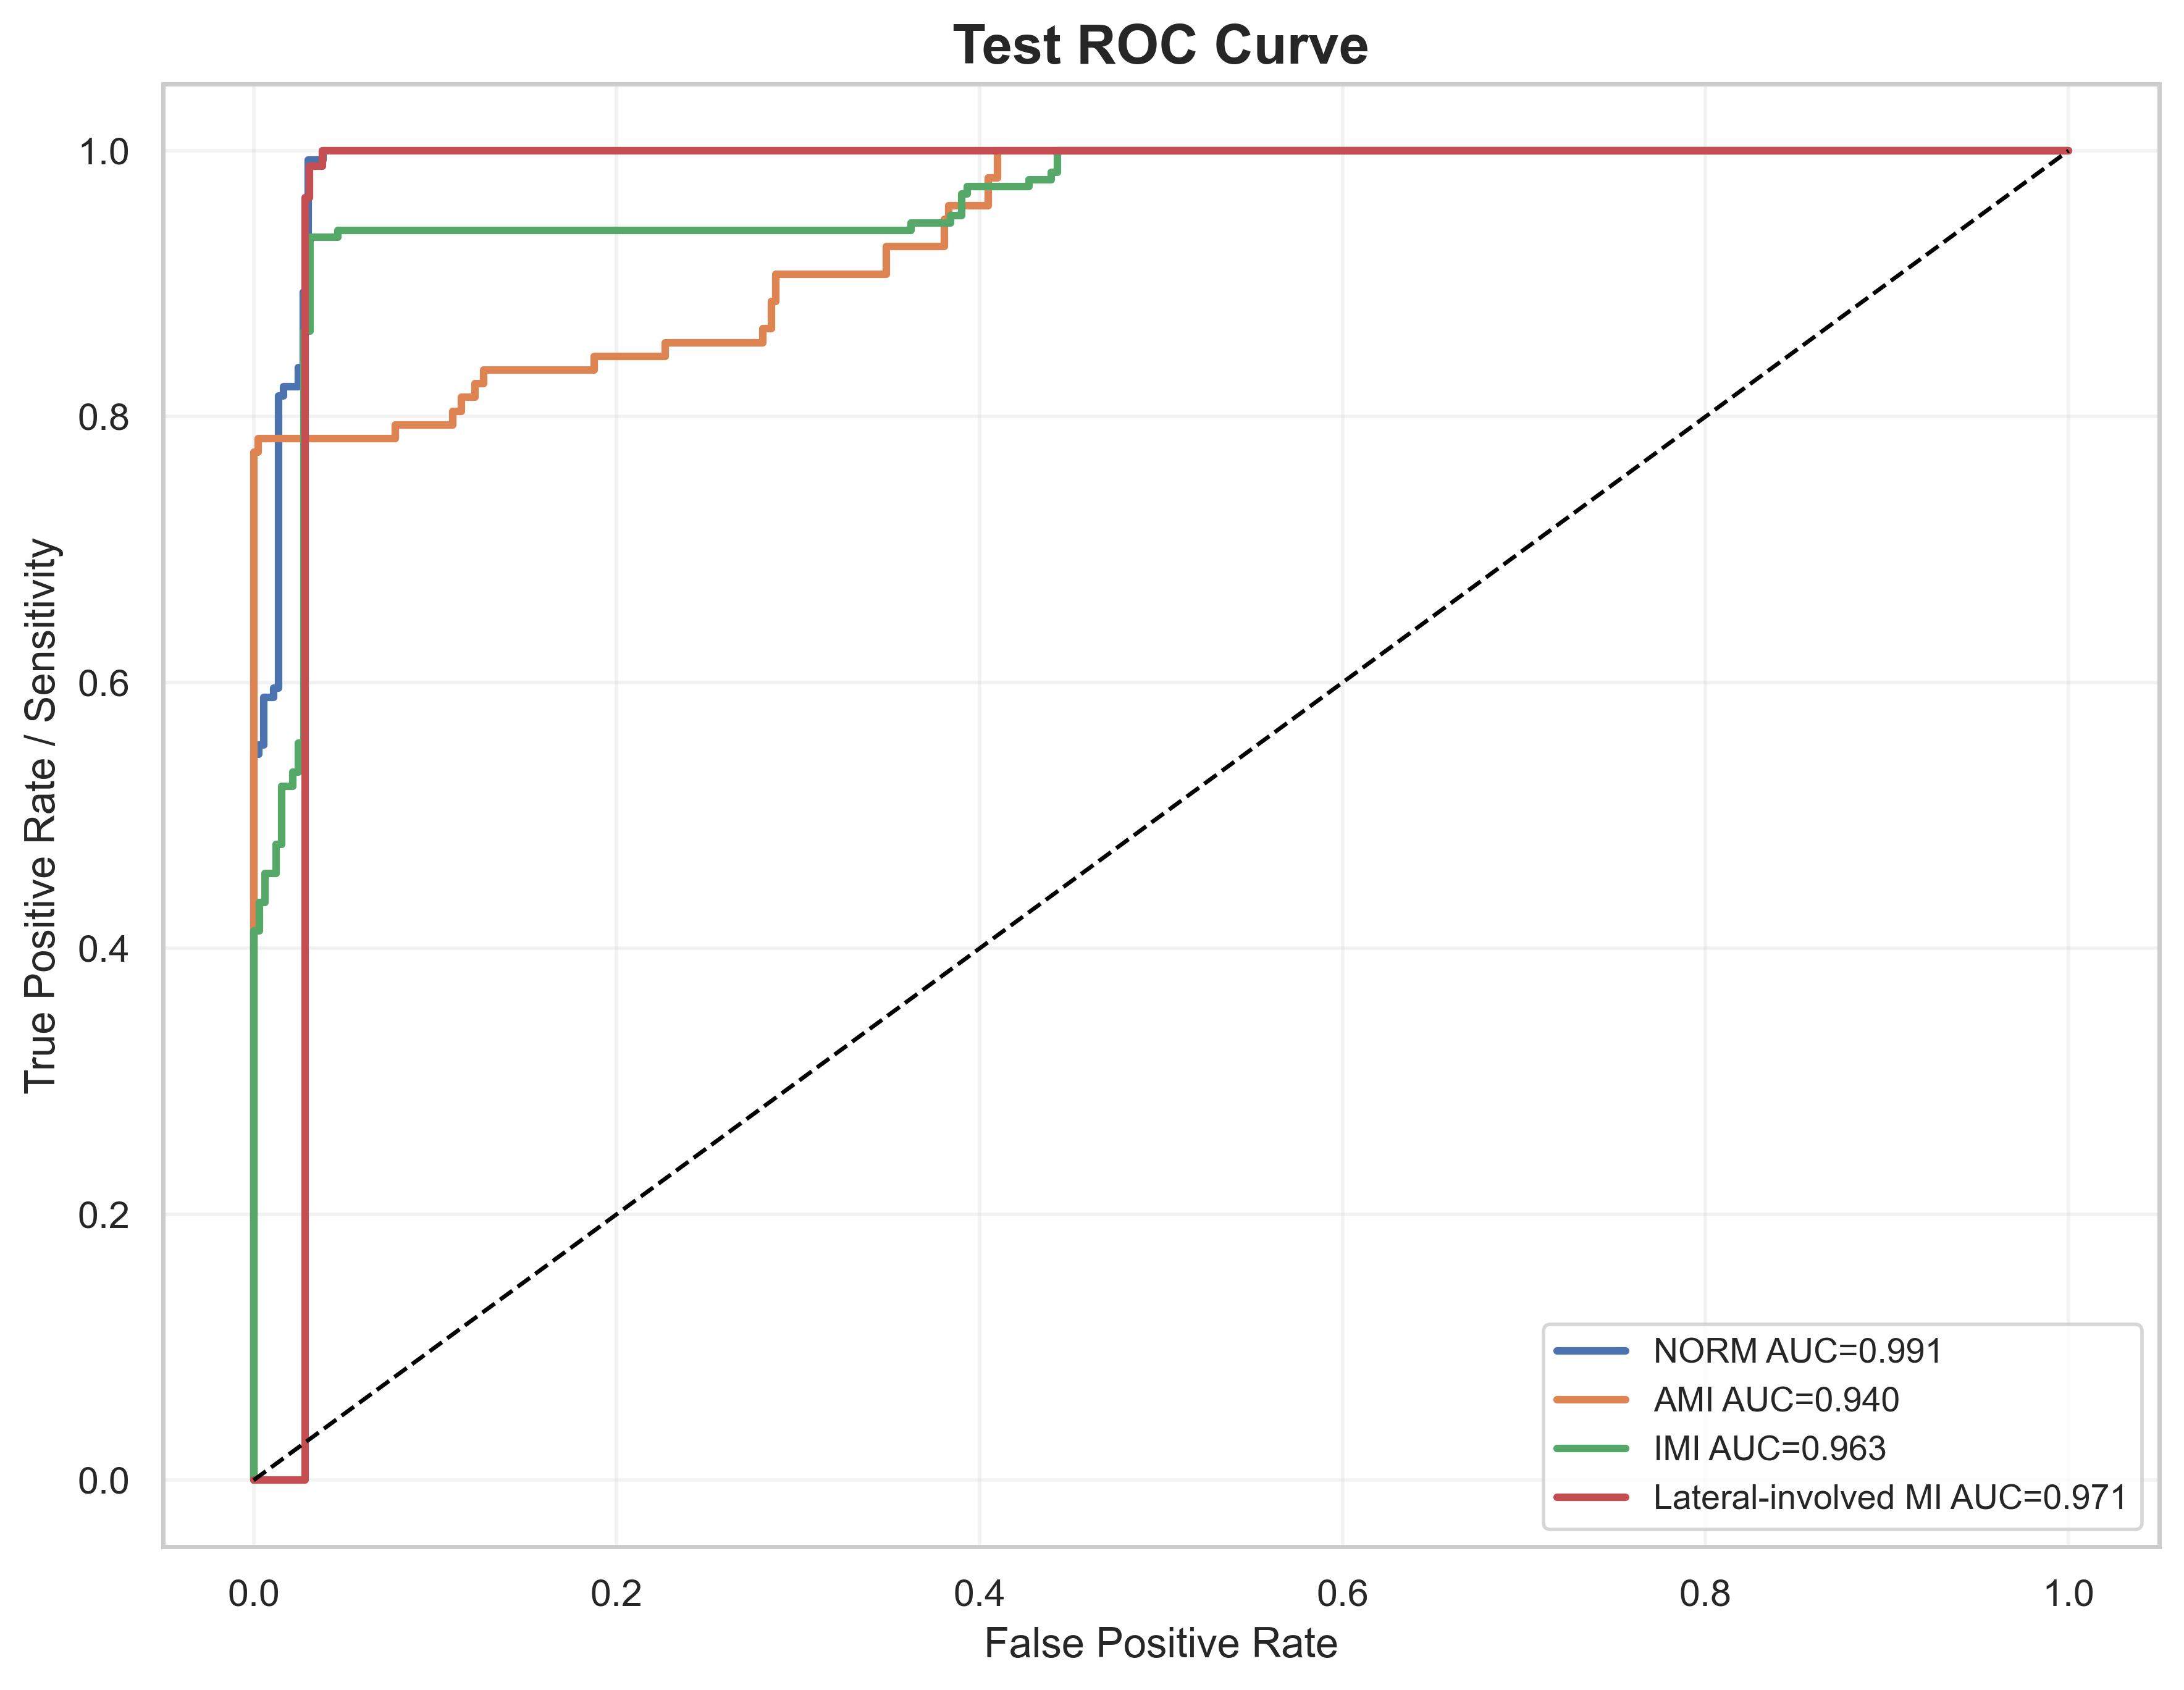

Source data for this figure (header and first rows):
label, fpr, tpr, auc
NORM, 0.0, 0.0, 0.9914
NORM, 0.0, 0.007092, 0.9914
NORM, 0.0, 0.5461, 0.9914
NORM, 0.002732, 0.5461, 0.9914
NORM, 0.002732, 0.5532, 0.9914
NORM, 0.005464, 0.5532, 0.9914
NORM, 0.005464, 0.5887, 0.9914
NORM, 0.01093, 0.5887, 0.9914
NORM, 0.01093, 0.5957, 0.9914
NORM, 0.01366, 0.5957, 0.9914
NORM, 0.01366, 0.8156, 0.9914
NORM, 0.01639, 0.8156, 0.9914
NORM, 0.01639, 0.8227, 0.9914
NORM, 0.02459, 0.8227, 0.9914
NORM, 0.02459, 0.8369, 0.9914
NORM, 0.02732, 0.8369, 0.9914
NORM, 0.02732, 0.8936, 0.9914
NORM, 0.03005, 0.8936, 0.9914
NORM, 0.03005, 0.9929, 0.9914
NORM, 0.03825, 0.9929, 0.9914
NORM, 0.03825, 1.0, 0.9914
NORM, 1.0, 1.0, 0.9914
AMI, 0.0, 0.0, 0.9395
AMI, 0.0, 0.01031, 0.9395
AMI, 0.0, 0.7732, 0.9395
AMI, 0.002439, 0.7732, 0.9395
AMI, 0.002439, 0.7835, 0.9395
AMI, 0.07805, 0.7835, 0.9395
AMI, 0.07805, 0.7938, 0.9395
AMI, 0.1098, 0.7938, 0.9395
AMI, 0.1098, 0.8041, 0.9395
AMI, 0.1146, 0.8041, 0.9395
AMI, 0.1146, 0.8144, 0.9395
AMI, 0.122, 0.8144, 0.9395
AMI, 0.122, 0.8247, 0.9395
AMI, 0.1268, 0.8247, 0.9395
AMI, 0.1268, 0.8351, 0.9395
AMI, 0.1878, 0.8351, 0.9395
AMI, 0.1878, 0.8454, 0.9395
AMI, 0.2268, 0.8454, 0.9395
AMI, 0.2268, 0.8557, 0.9395
AMI, 0.2805, 0.8557, 0.9395
AMI, 0.2805, 0.866, 0.9395
AMI, 0.2854, 0.866, 0.9395
AMI, 0.2854, 0.8866, 0.9395
AMI, 0.2878, 0.8866, 0.9395
AMI, 0.2878, 0.9072, 0.9395
AMI, 0.3488, 0.9072, 0.9395
AMI, 0.3488, 0.9278, 0.9395
AMI, 0.3805, 0.9278, 0.9395
AMI, 0.3805, 0.9485, 0.9395
AMI, 0.3829, 0.9485, 0.9395
AMI, 0.3829, 0.9588, 0.9395
AMI, 0.4049, 0.9588, 0.9395
AMI, 0.4049, 0.9794, 0.9395
AMI, 0.4098, 0.9794, 0.9395
AMI, 0.4098, 1.0, 0.9395
AMI, 1.0, 1.0, 0.9395
IMI, 0.0, 0.0, 0.9625
IMI, 0.0, 0.005435, 0.9625
... 43 more rows
